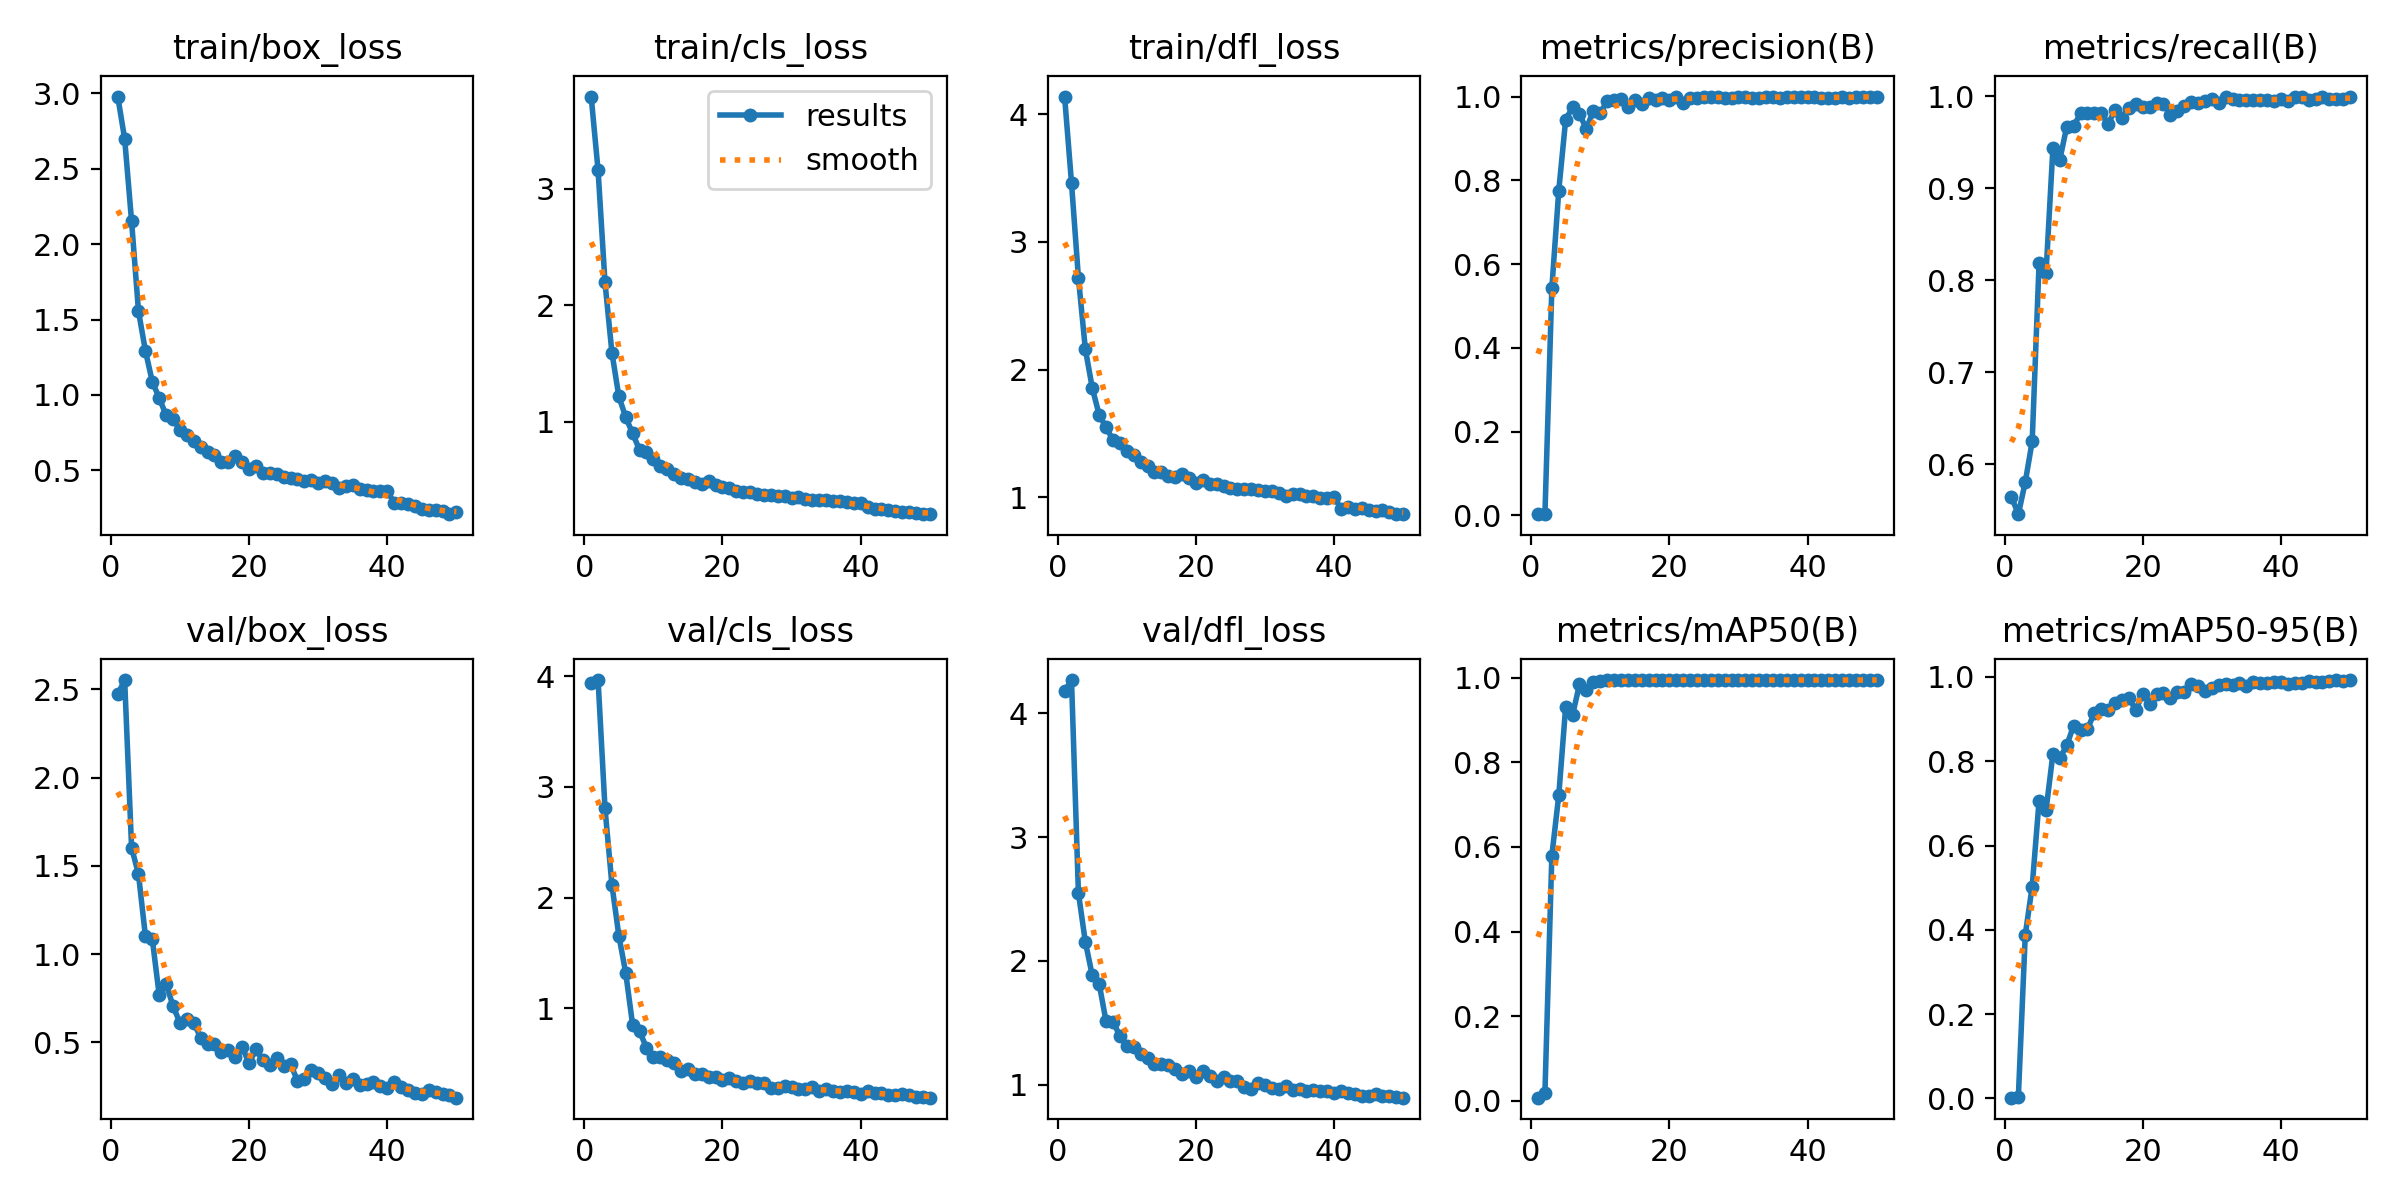

Source data for this figure (header and first rows):
epoch, train/box_loss, train/cls_loss, train/dfl_loss, metrics/precision(B), metrics/recall(B), metrics/mAP50(B), metrics/mAP50-95(B), val/box_loss, val/cls_loss, val/dfl_loss, lr/pg0, lr/pg1, lr/pg2
1, 2.979, 3.791, 4.138, 0.00283, 0.5643, 0.00683, 0.00192, 2.472, 3.939, 4.177, 0.0006522, 0.0006522, 0.0006522
2, 2.699, 3.156, 3.461, 0.00311, 0.5456, 0.01791, 0.00443, 2.553, 3.967, 4.268, 0.001293, 0.001293, 0.001293
3, 2.153, 2.196, 2.718, 0.5425, 0.5805, 0.5795, 0.3884, 1.604, 2.807, 2.548, 0.001907, 0.001907, 0.001907
4, 1.555, 1.595, 2.161, 0.7753, 0.6247, 0.7221, 0.5027, 1.453, 2.117, 2.154, 0.001881, 0.001881, 0.001881
5, 1.294, 1.219, 1.856, 0.9449, 0.819, 0.9316, 0.7068, 1.103, 1.657, 1.884, 0.001842, 0.001842, 0.001842
6, 1.088, 1.04, 1.645, 0.9744, 0.8073, 0.9127, 0.6832, 1.084, 1.318, 1.815, 0.001802, 0.001802, 0.001802
7, 0.9803, 0.9008, 1.546, 0.9573, 0.9438, 0.9846, 0.8173, 0.7676, 0.8472, 1.512, 0.001762, 0.001762, 0.001762
8, 0.8653, 0.7592, 1.45, 0.9233, 0.9311, 0.9724, 0.8072, 0.8323, 0.7911, 1.508, 0.001723, 0.001723, 0.001723
9, 0.8389, 0.7382, 1.426, 0.9663, 0.9669, 0.9909, 0.8376, 0.7052, 0.6413, 1.395, 0.001683, 0.001683, 0.001683
10, 0.7682, 0.6802, 1.36, 0.9595, 0.9675, 0.9916, 0.8843, 0.6108, 0.5589, 1.311, 0.001644, 0.001644, 0.001644
11, 0.7316, 0.6231, 1.332, 0.9894, 0.9813, 0.9944, 0.8748, 0.6345, 0.5605, 1.3, 0.001604, 0.001604, 0.001604
12, 0.6942, 0.5963, 1.276, 0.9927, 0.9813, 0.9947, 0.876, 0.6119, 0.5276, 1.245, 0.001564, 0.001564, 0.001564
13, 0.6579, 0.5553, 1.247, 0.9941, 0.9813, 0.9944, 0.9149, 0.5253, 0.504, 1.212, 0.001525, 0.001525, 0.001525
14, 0.623, 0.5204, 1.199, 0.9761, 0.9813, 0.9942, 0.9231, 0.4913, 0.4275, 1.165, 0.001485, 0.001485, 0.001485
15, 0.6008, 0.506, 1.2, 0.9916, 0.97, 0.994, 0.9224, 0.4929, 0.4484, 1.169, 0.001446, 0.001446, 0.001446
16, 0.5539, 0.4816, 1.163, 0.9812, 0.985, 0.9945, 0.9371, 0.4479, 0.4027, 1.156, 0.001406, 0.001406, 0.001406
17, 0.5536, 0.4708, 1.16, 0.9954, 0.9763, 0.9946, 0.9455, 0.4587, 0.4057, 1.124, 0.001366, 0.001366, 0.001366
18, 0.5922, 0.497, 1.18, 0.9929, 0.9875, 0.9949, 0.9487, 0.4179, 0.379, 1.09, 0.001327, 0.001327, 0.001327
19, 0.5542, 0.4584, 1.147, 0.9975, 0.9913, 0.995, 0.9221, 0.4728, 0.3781, 1.111, 0.001287, 0.001287, 0.001287
20, 0.5107, 0.4412, 1.111, 0.9908, 0.9888, 0.9948, 0.9587, 0.3815, 0.3479, 1.061, 0.001248, 0.001248, 0.001248
21, 0.5276, 0.4367, 1.134, 0.9987, 0.9885, 0.995, 0.9365, 0.4608, 0.3705, 1.114, 0.001208, 0.001208, 0.001208
22, 0.4809, 0.4083, 1.1, 0.9852, 0.9925, 0.9949, 0.9597, 0.3971, 0.342, 1.07, 0.001168, 0.001168, 0.001168
23, 0.4807, 0.3998, 1.103, 0.9976, 0.9913, 0.995, 0.9617, 0.372, 0.32, 1.026, 0.001129, 0.001129, 0.001129
24, 0.4743, 0.3952, 1.089, 0.9975, 0.98, 0.9946, 0.9503, 0.4115, 0.3449, 1.064, 0.001089, 0.001089, 0.001089
25, 0.4546, 0.3799, 1.071, 1, 0.9837, 0.9949, 0.9651, 0.3644, 0.3191, 1.032, 0.00105, 0.00105, 0.00105
26, 0.4463, 0.3766, 1.065, 1, 0.9891, 0.995, 0.965, 0.3766, 0.3192, 1.033, 0.00101, 0.00101, 0.00101
27, 0.444, 0.3699, 1.063, 0.9995, 0.9938, 0.995, 0.9828, 0.2834, 0.2802, 0.9837, 0.0009704, 0.0009704, 0.0009704
28, 0.4282, 0.3666, 1.061, 0.9967, 0.9925, 0.995, 0.9783, 0.29, 0.2771, 0.9661, 0.0009308, 0.0009308, 0.0009308
29, 0.4393, 0.3635, 1.052, 0.9958, 0.995, 0.995, 0.9675, 0.3435, 0.299, 1.018, 0.0008912, 0.0008912, 0.0008912
30, 0.4139, 0.3481, 1.05, 0.9988, 0.9971, 0.995, 0.9744, 0.3246, 0.2864, 0.9938, 0.0008516, 0.0008516, 0.0008516
31, 0.4273, 0.3542, 1.048, 0.9994, 0.9925, 0.995, 0.9798, 0.2984, 0.2698, 0.9738, 0.000812, 0.000812, 0.000812
32, 0.4145, 0.3408, 1.031, 0.997, 0.9988, 0.995, 0.9839, 0.2638, 0.2647, 0.9627, 0.0007724, 0.0007724, 0.0007724
33, 0.3838, 0.332, 1.013, 0.9975, 0.9974, 0.995, 0.9797, 0.3129, 0.2875, 0.9902, 0.0007328, 0.0007328, 0.0007328
34, 0.3945, 0.3295, 1.026, 0.9999, 0.9962, 0.995, 0.9852, 0.2686, 0.2497, 0.9583, 0.0006932, 0.0006932, 0.0006932
35, 0.4049, 0.3311, 1.022, 0.9993, 0.9962, 0.995, 0.9791, 0.2905, 0.2645, 0.9637, 0.0006536, 0.0006536, 0.0006536
36, 0.3772, 0.3192, 1.013, 0.9975, 0.9955, 0.995, 0.9882, 0.2594, 0.2483, 0.9477, 0.000614, 0.000614, 0.000614
37, 0.3713, 0.3194, 1.006, 0.9996, 0.9962, 0.995, 0.986, 0.2625, 0.2452, 0.9553, 0.0005744, 0.0005744, 0.0005744
38, 0.3661, 0.3105, 0.9956, 0.9986, 0.9962, 0.995, 0.9848, 0.2756, 0.2469, 0.9461, 0.0005348, 0.0005348, 0.0005348
39, 0.3639, 0.3029, 0.9942, 1, 0.9946, 0.995, 0.9873, 0.2526, 0.238, 0.9456, 0.0004952, 0.0004952, 0.0004952
40, 0.3626, 0.3047, 0.9984, 0.9988, 0.9969, 0.995, 0.988, 0.2403, 0.2264, 0.9345, 0.0004556, 0.0004556, 0.0004556
41, 0.2866, 0.2658, 0.9108, 0.9988, 0.995, 0.995, 0.9823, 0.2739, 0.2462, 0.9508, 0.000416, 0.000416, 0.000416
42, 0.2816, 0.2551, 0.922, 0.9963, 0.9996, 0.995, 0.986, 0.2451, 0.2332, 0.9314, 0.0003764, 0.0003764, 0.0003764
43, 0.2766, 0.2514, 0.9102, 0.9968, 0.9988, 0.995, 0.9859, 0.2313, 0.2297, 0.9209, 0.0003368, 0.0003368, 0.0003368
44, 0.2622, 0.2411, 0.9125, 0.9975, 0.996, 0.995, 0.9894, 0.2123, 0.2104, 0.9067, 0.0002972, 0.0002972, 0.0002972
45, 0.247, 0.2327, 0.8974, 0.9988, 0.9972, 0.995, 0.9883, 0.2092, 0.2138, 0.9069, 0.0002576, 0.0002576, 0.0002576
46, 0.2361, 0.2261, 0.8921, 0.9975, 0.9987, 0.995, 0.9881, 0.2297, 0.2214, 0.9212, 0.000218, 0.000218, 0.000218
47, 0.2376, 0.2254, 0.8966, 0.9994, 0.9975, 0.995, 0.9903, 0.2197, 0.2096, 0.9089, 0.0001784, 0.0001784, 0.0001784
48, 0.2297, 0.2203, 0.8807, 0.9982, 0.9975, 0.995, 0.9925, 0.2053, 0.2001, 0.9059, 0.0001388, 0.0001388, 0.0001388
49, 0.2095, 0.2082, 0.8668, 1, 0.9974, 0.995, 0.9911, 0.2009, 0.1972, 0.8988, 9.92e-05, 9.92e-05, 9.92e-05
50, 0.2217, 0.2122, 0.8707, 1, 0.9987, 0.995, 0.9925, 0.1864, 0.1896, 0.8953, 5.96e-05, 5.96e-05, 5.96e-05
